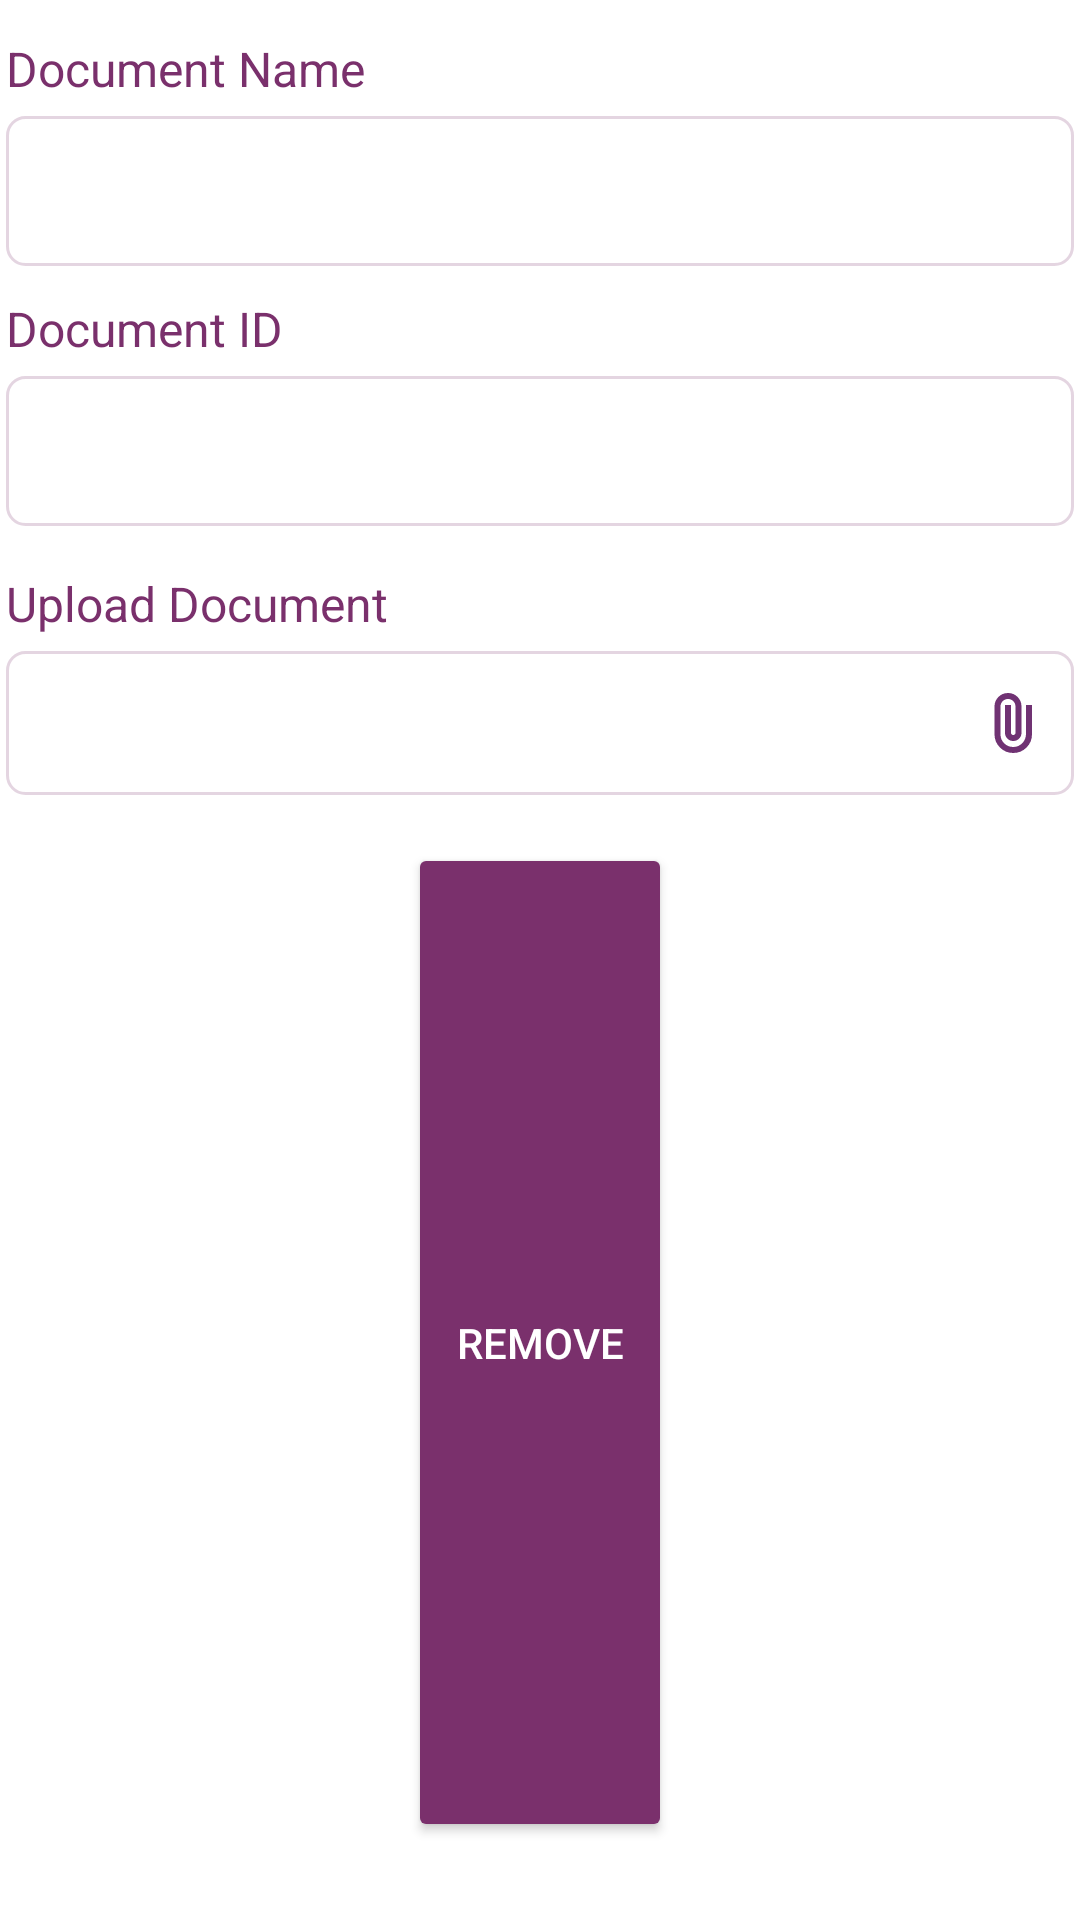

Layout XML and referenced resources for this Android screen:
<!-- AndroidManifest.xml: application theme Theme.BankApp -->
<!-- res/layout/document_input_fields.xml -->
<?xml version="1.0" encoding="utf-8"?>
<LinearLayout xmlns:android="http://schemas.android.com/apk/res/android"
    android:layout_width="match_parent"
    android:layout_height="wrap_content"
    android:orientation="vertical"
    android:padding="2dp"
    android:background="@color/white"
    android:elevation="0dp">

    <TextView
        android:layout_width="match_parent"
        android:layout_height="wrap_content"
        android:textColor="@color/primary"
        android:text="Document Name"
        android:layout_marginTop="10dp"
        android:textSize="16sp"
        android:gravity="start" />

    <EditText
        android:id="@+id/docNameEditText"
        android:layout_width="match_parent"
        android:layout_height="50dp"
        android:layout_marginTop="5dp"
        android:background="@drawable/edit_text_border"
        android:digits="abcdefghijklmnopqrstuvwxyzABCDEFGHIJKLMNOPQRSTUVWXYZ"
        android:drawablePadding="8dp"
        android:elevation="4dp"
        android:inputType="text"
        android:padding="8dp"
        android:singleLine="true"
        android:textColor="@android:color/black" />


    <TextView
        android:layout_width="match_parent"
        android:layout_height="wrap_content"
        android:textColor="@color/primary"
        android:text="Document ID"
        android:layout_marginTop="10dp"
        android:textSize="16sp"
        android:gravity="start" />

    <EditText
        android:id="@+id/docIdEditText"
        android:layout_width="match_parent"
        android:layout_height="50dp"
        android:layout_marginTop="5dp"
        android:background="@drawable/edit_text_border"
        android:digits="0123456789ABCDEFGHIJKLMNOPQRSTUVWXYZ"
        android:drawablePadding="8dp"
        android:elevation="4dp"
        android:inputType="text"
        android:padding="8dp"
        android:singleLine="true"
        android:textColor="@android:color/black" />

    <TextView
        android:layout_width="match_parent"
        android:layout_height="wrap_content"
        android:textColor="@color/primary"
        android:text="Upload Document"
        android:layout_marginTop="15dp"
        android:textSize="16sp"
        android:gravity="start" />

    <EditText
        android:id="@+id/docFileEditText"
        android:layout_width="match_parent"
        android:layout_height="wrap_content"
        android:layout_marginTop="5dp"
        android:background="@drawable/edit_text_border"
        android:drawablePadding="8dp"
        android:elevation="4dp"
        android:padding="8dp"
        android:textSize="14sp"
        android:textStyle="bold"
        android:textColor="@color/primary"
        android:drawableEnd="@drawable/attach_file"
        android:inputType="none"
        android:focusable="false"
        android:onClick="onUploadDocumentClick" />

    <Button
        android:id="@+id/deleteDocumentBtn"
        android:layout_width="wrap_content"
        android:layout_height="match_parent"
        android:textColor="@color/white"
        android:text="Remove"
        android:backgroundTint="@color/primary"
        android:layout_gravity="center"
        android:layout_marginTop="16dp"
        android:layout_marginBottom="24dp"
        android:onClick="onDeleteDocumentSection" />



</LinearLayout>
<!-- resources referenced by this layout -->
<resources>
  <color name="primary">#7A306c</color>
  <color name="white">#FFFFFFFF</color>
  <!-- drawable attach_file (drawable) -->
  <vector xmlns:android="http://schemas.android.com/apk/res/android"
      android:width="24dp"
      android:height="24dp"
      android:viewportWidth="24"
      android:viewportHeight="24">
      <group>
          <clip-path
              android:pathData="M0,0h24v24h-24z"/>
          <path
              android:pathData="M18,15.75C18,17.483 17.392,18.958 16.175,20.175C14.958,21.392 13.483,22 11.75,22C10.017,22 8.542,21.392 7.325,20.175C6.108,18.958 5.5,17.483 5.5,15.75V6.5C5.5,5.25 5.938,4.188 6.813,3.313C7.688,2.438 8.75,2 10,2C11.25,2 12.313,2.438 13.188,3.313C14.063,4.188 14.5,5.25 14.5,6.5V15.25C14.5,16.017 14.233,16.667 13.7,17.2C13.167,17.733 12.517,18 11.75,18C10.983,18 10.333,17.733 9.8,17.2C9.267,16.667 9,16.017 9,15.25V6H11V15.25C11,15.467 11.071,15.646 11.212,15.788C11.354,15.929 11.533,16 11.75,16C11.967,16 12.146,15.929 12.288,15.788C12.429,15.646 12.5,15.467 12.5,15.25V6.5C12.483,5.8 12.238,5.208 11.762,4.725C11.288,4.242 10.7,4 10,4C9.3,4 8.708,4.242 8.225,4.725C7.742,5.208 7.5,5.8 7.5,6.5V15.75C7.483,16.933 7.892,17.938 8.725,18.763C9.558,19.587 10.567,20 11.75,20C12.917,20 13.908,19.587 14.725,18.763C15.542,17.938 15.967,16.933 16,15.75V6H18V15.75Z"
              android:fillColor="#703273"/>
      </group>
  </vector>
  <!-- drawable edit_text_border (drawable) -->
  <shape xmlns:android="http://schemas.android.com/apk/res/android">
      <solid android:color="#FFFFFF" /> 
      <stroke
          android:width="1dp"
          android:color="#337A306C" /> 
      <corners android:radius="6dp" /> 
      <padding
          android:bottom="4dp"
          android:left="4dp"
          android:right="4dp"
          android:top="4dp" />
      <size
          android:width="312dp"
          android:height="48dp" /> 
  </shape>
  <style name="Theme.BankApp" parent="Base.Theme.BankApp" />
  <style name="Base.Theme.BankApp" parent="Theme.Material3.DayNight.NoActionBar">
          
          <item name="android:colorPrimary">@color/primary</item>
          
          <item name="android:colorPrimaryDark">@color/black</item>
  
          
          <item name="android:colorButtonNormal">@color/primary</item>
      </style>
  <color name="black">#FF000000</color>
</resources>
